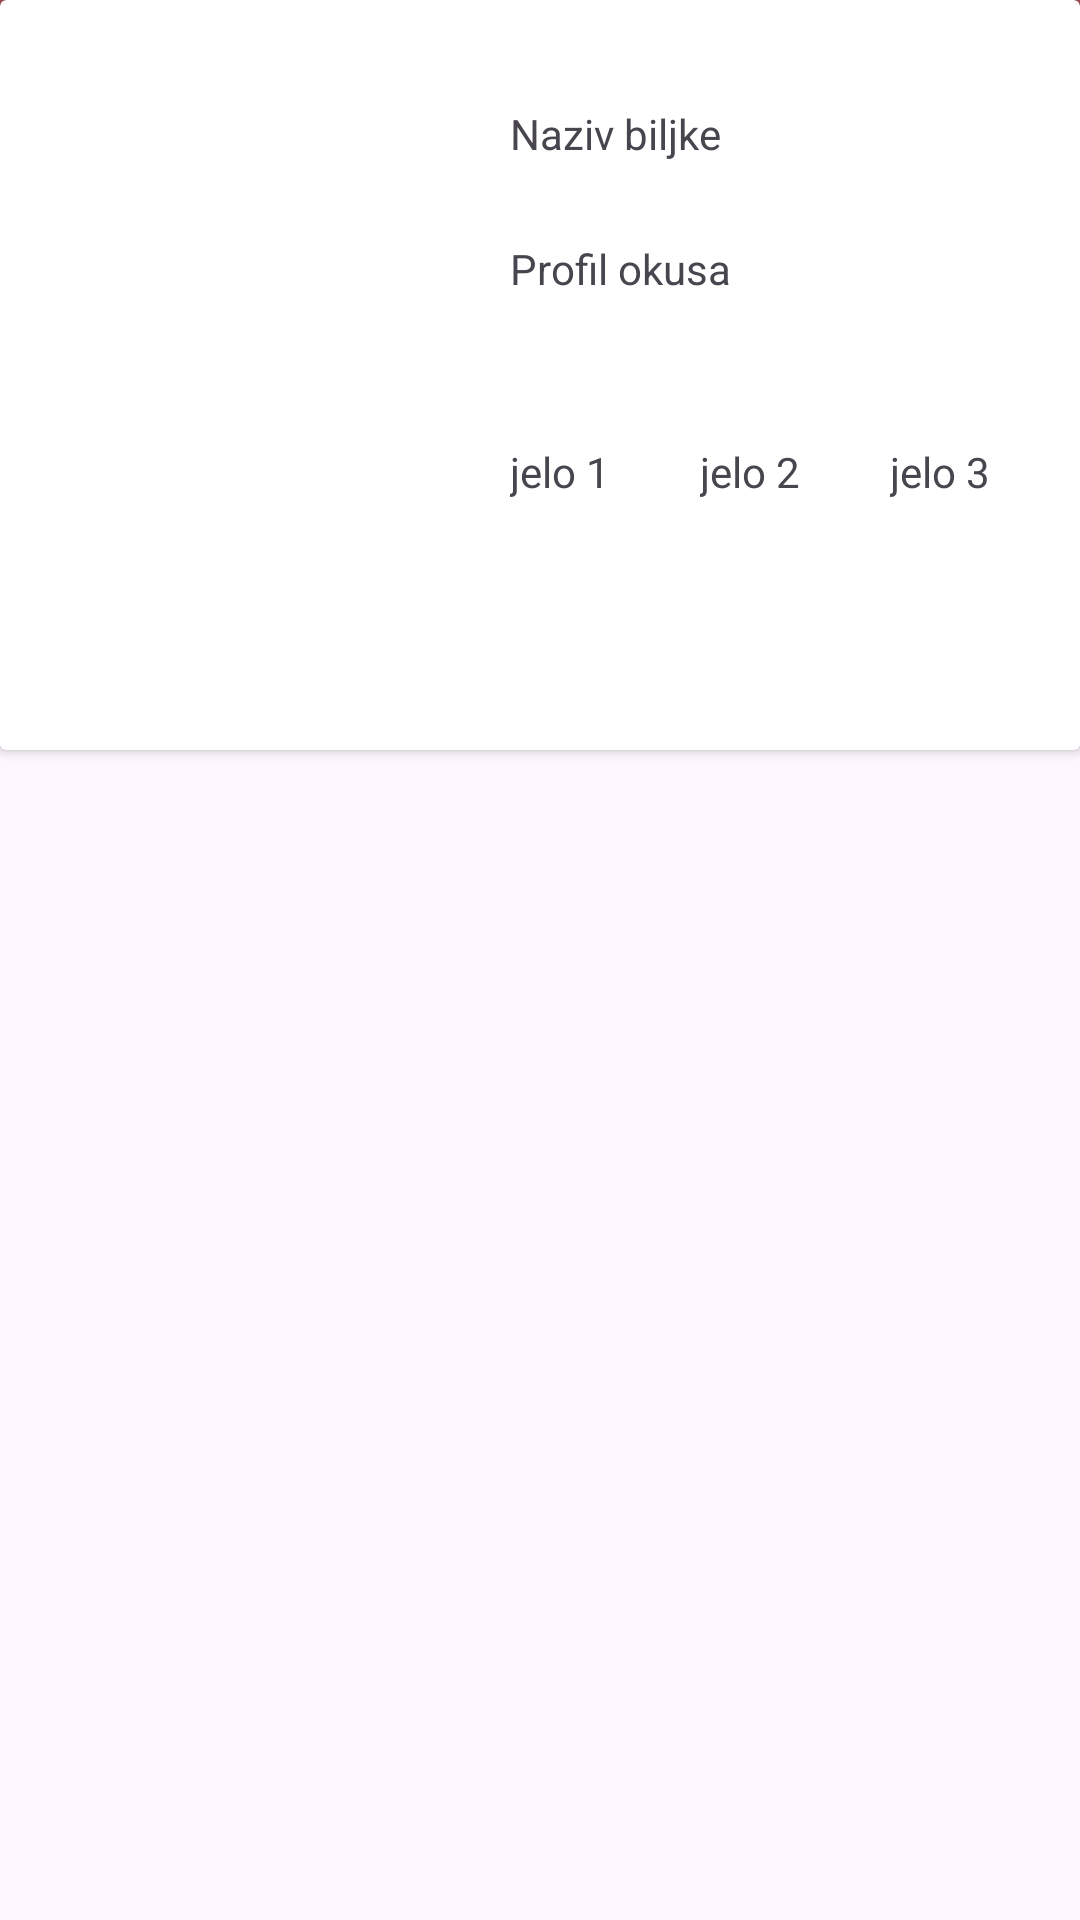

Reconstruct the res/layout file that produces this screen, plus the resources it refers to.
<!-- AndroidManifest.xml: application theme Theme.Spirala1 -->
<!-- res/layout/kuharski.xml -->
<?xml version="1.0" encoding="utf-8"?>
<androidx.constraintlayout.widget.ConstraintLayout xmlns:android="http://schemas.android.com/apk/res/android"
    xmlns:app="http://schemas.android.com/apk/res-auto"
    xmlns:tools="http://schemas.android.com/tools"
    android:layout_width="match_parent"
    android:layout_height="wrap_content">

    <LinearLayout
        android:layout_width="match_parent"
        android:layout_height="10dp"
        android:orientation="vertical"
        app:layout_constraintStart_toStartOf="parent"
        app:layout_constraintEnd_toEndOf="parent"
        app:layout_constraintTop_toTopOf="parent"
        app:layout_constraintBottom_toTopOf="@id/kartica"
        android:background="#A64F4F"
        />

    <androidx.cardview.widget.CardView
        android:id="@+id/kartica"
        android:layout_width="match_parent"
        android:layout_height="250dp"
        app:layout_constraintEnd_toEndOf="parent"
        app:layout_constraintStart_toStartOf="parent"
        app:layout_constraintTop_toTopOf="parent">

        <androidx.constraintlayout.widget.ConstraintLayout
            android:layout_width="match_parent"
            android:layout_height="match_parent">

            <ImageView
                android:id="@+id/slikaItem"
                android:layout_width="160dp"
                android:layout_height="180dp"
                android:scaleType="centerCrop"
                android:layout_marginStart="10dp"
                app:layout_constraintBottom_toBottomOf="parent"
                app:layout_constraintEnd_toStartOf="@id/profilOkusaItem"
                app:layout_constraintStart_toStartOf="parent"
                app:layout_constraintTop_toTopOf="parent"
                tools:srcCompat="@tools:sample/avatars" />

            <TextView
                android:id="@+id/nazivItem"
                android:layout_width="0dp"
                android:layout_height="45dp"
                android:layout_marginEnd="5dp"
                android:text="@string/naziv_biljke"
                app:layout_constraintBottom_toTopOf="@+id/profilOkusaItem"
                app:layout_constraintEnd_toEndOf="parent"
                app:layout_constraintStart_toEndOf="@+id/slikaItem"
                app:layout_constraintTop_toTopOf="@id/slikaItem" />

            <TextView
                android:id="@+id/profilOkusaItem"
                android:layout_marginEnd="5dp"
                android:layout_width="0dp"
                android:layout_height="0dp"
                android:text="@string/profil_okusa"
                app:layout_constraintEnd_toEndOf="parent"
                app:layout_constraintStart_toEndOf="@+id/slikaItem"
                app:layout_constraintTop_toBottomOf="@id/nazivItem"
                app:layout_constraintBottom_toTopOf="@id/jelo2Item" />

            <TextView
                android:id="@+id/jelo1Item"
                android:layout_width="0dp"
                android:layout_height="0dp"
                android:text="@string/jelo_1"
                android:layout_marginEnd="5dp"
                app:layout_constraintStart_toEndOf="@id/slikaItem"
                app:layout_constraintEnd_toStartOf="@id/jelo2Item"
                app:layout_constraintTop_toBottomOf="@id/profilOkusaItem"
                app:layout_constraintBottom_toBottomOf="@id/slikaItem"/>

            <TextView
                android:id="@+id/jelo2Item"
                android:layout_width="0dp"
                android:layout_height="0dp"
                android:text="@string/jelo_2"
                android:layout_marginEnd="5dp"
                app:layout_constraintStart_toEndOf="@id/jelo1Item"
                app:layout_constraintEnd_toStartOf="@id/jelo3Item"
                app:layout_constraintTop_toBottomOf="@id/profilOkusaItem"
                app:layout_constraintBottom_toBottomOf="@id/slikaItem" />

            <TextView
                android:id="@+id/jelo3Item"
                android:layout_width="0dp"
                android:layout_marginEnd="5dp"
                android:layout_height="0dp"
                android:text="@string/jelo_3"
                app:layout_constraintStart_toEndOf="@id/jelo2Item"
                app:layout_constraintEnd_toEndOf="parent"
                app:layout_constraintTop_toBottomOf="@id/profilOkusaItem"
                app:layout_constraintBottom_toBottomOf="@id/slikaItem"/>
        </androidx.constraintlayout.widget.ConstraintLayout>
    </androidx.cardview.widget.CardView>

</androidx.constraintlayout.widget.ConstraintLayout>
<!-- resources referenced by this layout -->
<resources>
  <string name="jelo_1">jelo 1</string>
  <string name="jelo_2">jelo 2</string>
  <string name="jelo_3">jelo 3</string>
  <string name="naziv_biljke">Naziv biljke</string>
  <string name="profil_okusa">Profil okusa</string>
  <style name="Theme.Spirala1" parent="Base.Theme.Spirala1" />
  <style name="Base.Theme.Spirala1" parent="Theme.Material3.DayNight.NoActionBar">
          
          
      </style>
</resources>
